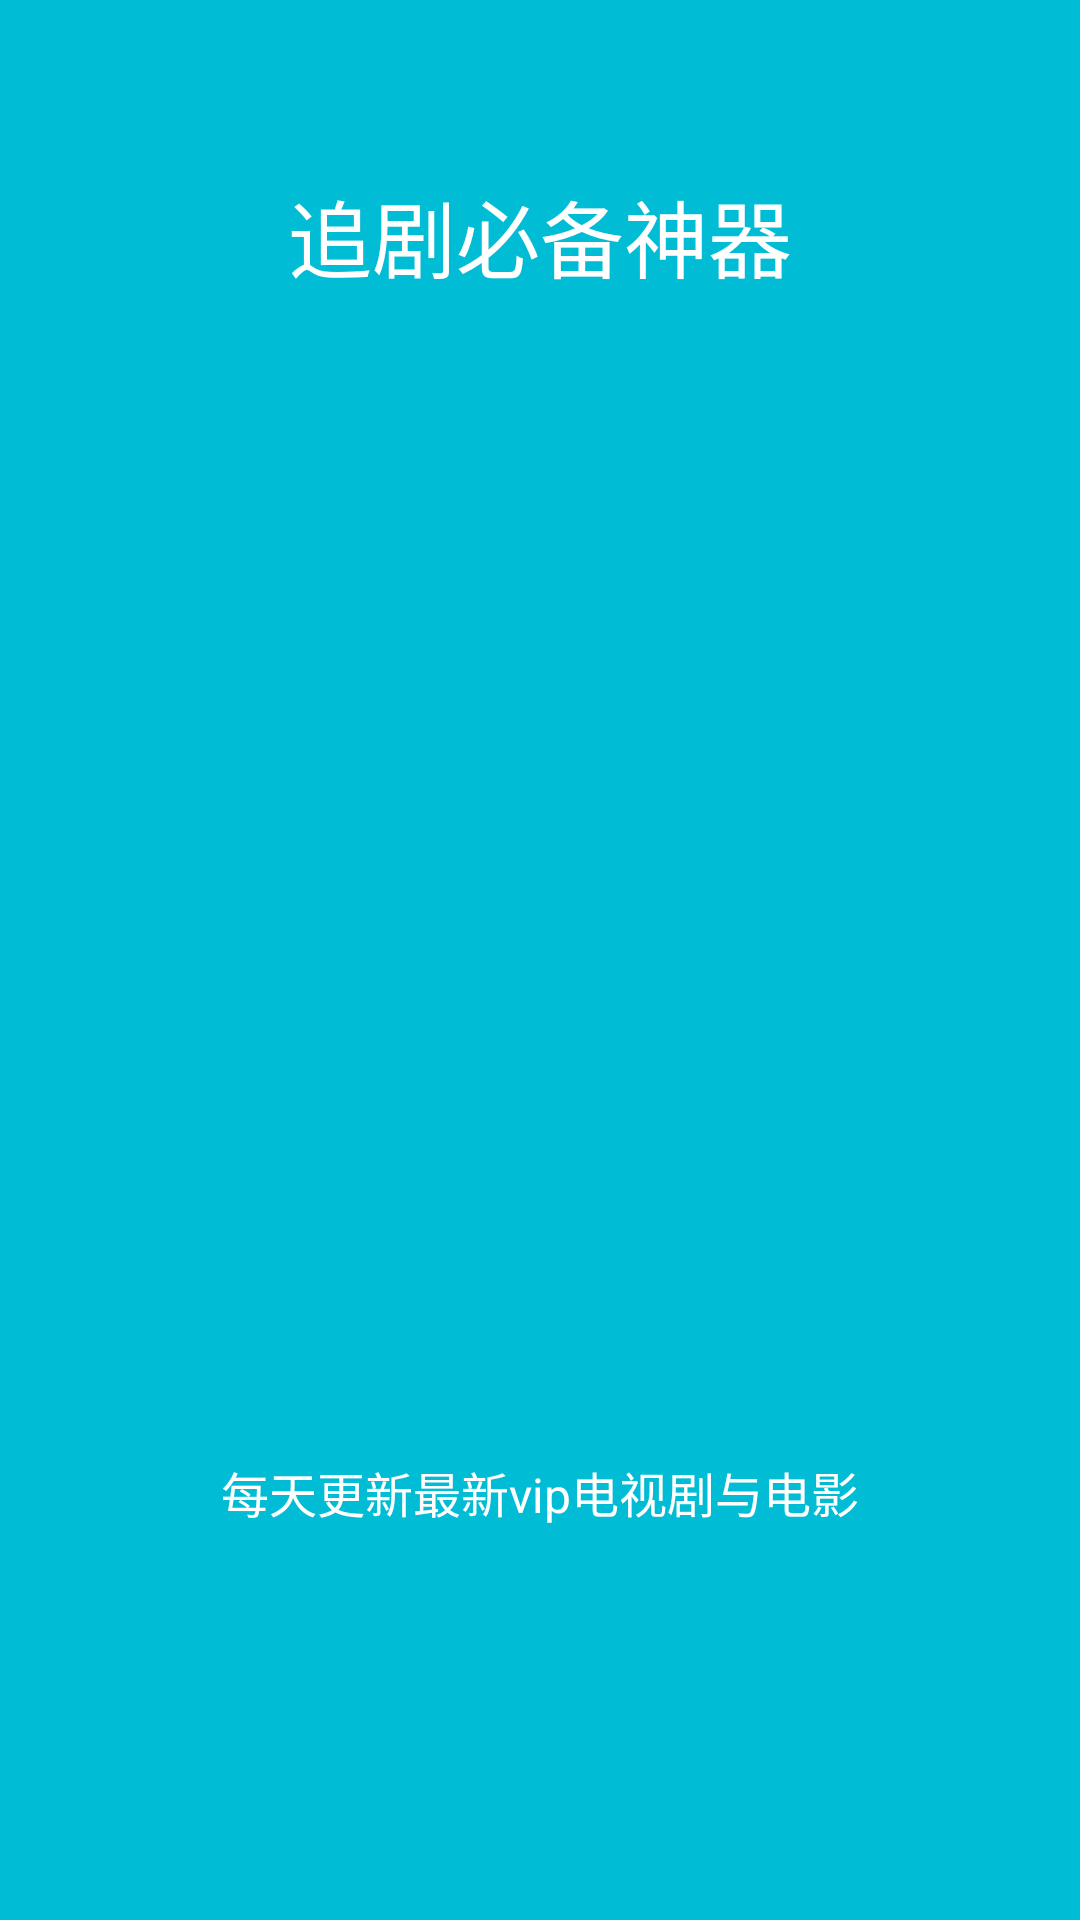

The Android layout XML behind this screen, and the referenced resources:
<!-- AndroidManifest.xml: application theme AppTheme -->
<!-- res/layout/intro2.xml -->
<?xml version="1.0" encoding="utf-8"?>
<LinearLayout xmlns:android="http://schemas.android.com/apk/res/android"
    android:id="@+id/main"
    android:layout_width="match_parent"
    android:layout_height="match_parent"
    android:layout_weight="10"
    android:background="#00BCD4"
    android:orientation="vertical">

    <TextView
        android:layout_width="wrap_content"
        android:layout_height="0dp"
        android:layout_gravity="center"
        android:layout_weight="3"
        android:fontFamily="sans-serif-thin"
        android:gravity="center"
        android:paddingLeft="32dp"
        android:paddingRight="32dp"
        android:text="追剧必备神器"
        android:textColor="#ffffff"
        android:textSize="28sp" />

    <LinearLayout
        android:layout_width="fill_parent"
        android:layout_height="0dp"
        android:layout_weight="5"
        android:gravity="center"
        android:orientation="vertical">

        <ImageView
            android:layout_width="wrap_content"
            android:layout_height="wrap_content"
            android:layout_gravity="center"
            android:paddingLeft="16dp"
            android:paddingRight="16dp"
            android:src="@drawable/ic_slide2" />
    </LinearLayout>

    <TextView
        android:layout_width="wrap_content"
        android:layout_height="0dp"
        android:layout_gravity="center"
        android:layout_weight="3"
        android:gravity="center"
        android:paddingLeft="64dp"
        android:paddingRight="64dp"
        android:text="每天更新最新vip电视剧与电影"
        android:textColor="#ffffff"
        android:textSize="16sp" />

    <TextView
        android:layout_width="fill_parent"
        android:layout_height="64dp" />
</LinearLayout>
<!-- resources referenced by this layout -->
<resources>
  <style name="AppTheme" parent="AppBaseTheme">
  
          <item name="android:textColorPrimary">@android:color/white</item>
          <item name="drawerArrowStyle">@style/DrawerArrowStyle</item>
          <item name="android:windowTranslucentStatus" tools:targetApi="19">true</item>
  
          <item name="android:windowContentOverlay">@null</item>
          <item name="windowActionBar">false</item>
  
          
          <item name="colorPrimary">@color/colorPrimary</item>
          <item name="colorPrimaryDark">@color/colorPrimaryDark</item>
          <item name="colorAccent">@color/accent_color</item>
  
          <item name="android:statusBarColor" tools:targetApi="21">@color/statusBarColor</item>
          <item name="android:navigationBarColor" tools:targetApi="21">@color/navigationBarColor</item>
          <item name="android:windowDrawsSystemBarBackgrounds" tools:targetApi="21">true</item>
  
  
      </style>
  <style name="AppBaseTheme" parent="@style/Theme.AppCompat.Light.NoActionBar">
      </style>
  <style name="DrawerArrowStyle" parent="Widget.AppCompat.DrawerArrowToggle">
          <item name="spinBars">true</item>
          <item name="color">@color/drawerArrowColor</item>
      </style>
  <color name="colorPrimary">#9C27B0</color>
  <color name="colorPrimaryDark">@color/blue</color>
  <color name="accent_color">#9C27B0</color>
  <color name="statusBarColor">#9C27B0</color>
  <color name="navigationBarColor">#9C27B0</color>
  <color name="drawerArrowColor">@android:color/white</color>
  <color name="blue">#303F9F</color>
</resources>
